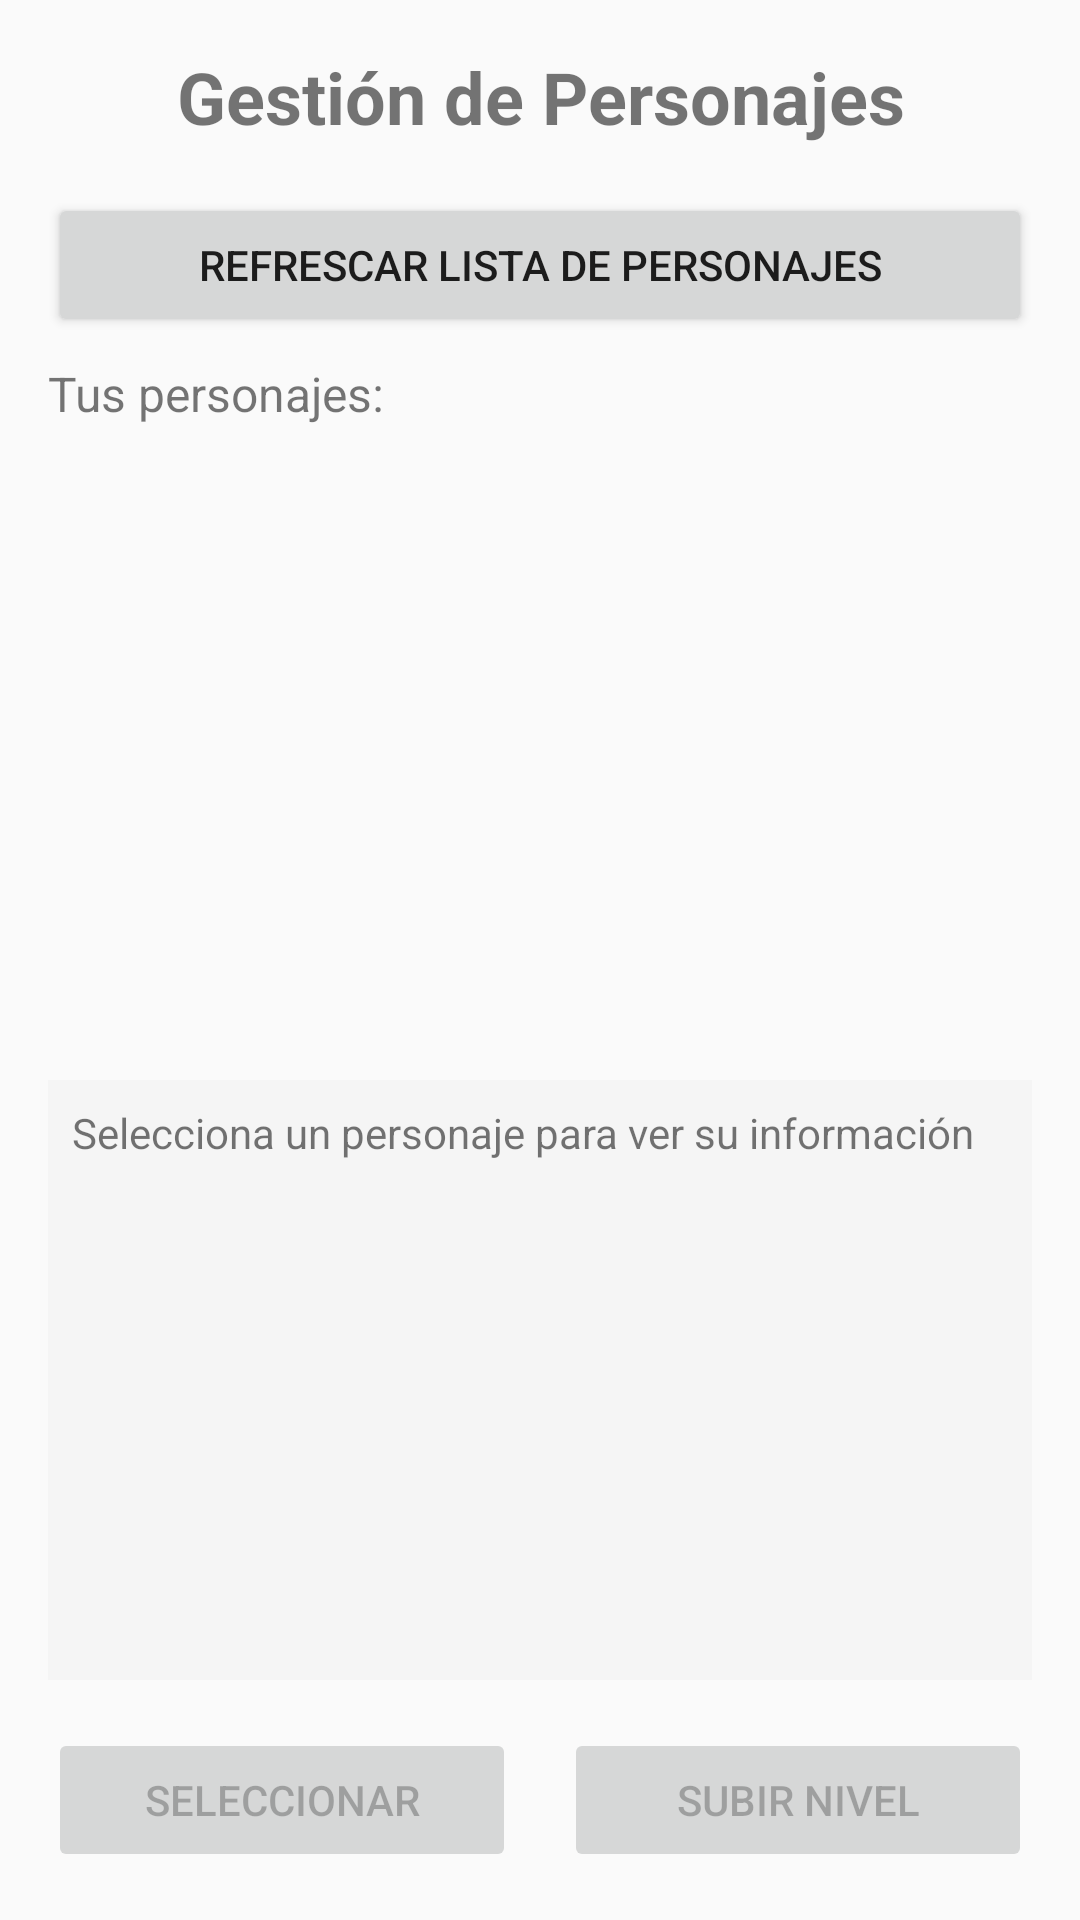

Here is an Android app screen rendered from its layout file. Give the layout XML and the strings, colors and styles it references.
<!-- AndroidManifest.xml: application theme AppTheme -->
<!-- res/layout/activity_character_management.xml -->
<?xml version="1.0" encoding="utf-8"?>
<LinearLayout xmlns:android="http://schemas.android.com/apk/res/android"
    android:id="@+id/character_management_layout"
    android:layout_width="match_parent"
    android:layout_height="match_parent"
    android:orientation="vertical"
    android:padding="16dp">

    <TextView
        android:layout_width="match_parent"
        android:layout_height="wrap_content"
        android:text="Gestión de Personajes"
        android:textSize="24sp"
        android:textStyle="bold"
        android:gravity="center"
        android:layout_marginBottom="16dp" />

    <Button
        android:id="@+id/refresh_button"
        android:layout_width="match_parent"
        android:layout_height="wrap_content"
        android:text="Refrescar Lista de Personajes"
        android:layout_marginBottom="8dp" />

    <TextView
        android:layout_width="match_parent"
        android:layout_height="wrap_content"
        android:text="Tus personajes:"
        android:textSize="16sp"
        android:layout_marginBottom="8dp" />

    <ListView
        android:id="@+id/character_list_view"
        android:layout_width="match_parent"
        android:layout_height="0dp"
        android:layout_weight="1"
        android:divider="@android:color/darker_gray"
        android:dividerHeight="1dp" />

    <ScrollView
        android:layout_width="match_parent"
        android:layout_height="200dp"
        android:background="#F5F5F5"
        android:padding="8dp"
        android:layout_marginTop="16dp"
        android:layout_marginBottom="16dp">

        <TextView
            android:id="@+id/character_info_text"
            android:layout_width="match_parent"
            android:layout_height="wrap_content"
            android:text="Selecciona un personaje para ver su información"
            android:textSize="14sp" />
    </ScrollView>

    <LinearLayout
        android:layout_width="match_parent"
        android:layout_height="wrap_content"
        android:orientation="horizontal">

        <Button
            android:id="@+id/select_button"
            android:layout_width="0dp"
            android:layout_height="wrap_content"
            android:layout_weight="1"
            android:text="Seleccionar"
            android:enabled="false"
            android:layout_marginEnd="8dp" />

        <Button
            android:id="@+id/level_up_button"
            android:layout_width="0dp"
            android:layout_height="wrap_content"
            android:layout_weight="1"
            android:text="Subir Nivel"
            android:enabled="false"
            android:layout_marginStart="8dp" />
    </LinearLayout>
</LinearLayout>
<!-- resources referenced by this layout -->
<resources>
  <style name="AppTheme" parent="Theme.AppCompat.Light.DarkActionBar">
          <item name="colorPrimary">@color/colorPrimary</item>
          <item name="colorPrimaryDark">@color/colorPrimaryDark</item>
          <item name="colorAccent">@color/colorAccent</item>
      </style>
  <color name="colorPrimary">#3F51B5</color>
  <color name="colorPrimaryDark">#303F9F</color>
  <color name="colorAccent">#FF4081</color>
</resources>
